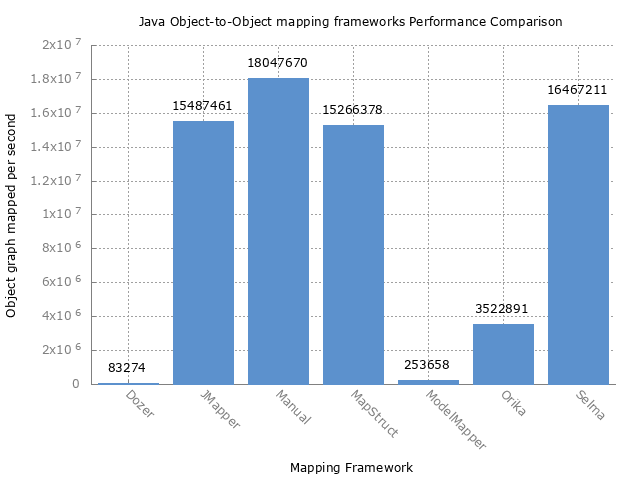

Source data for this figure (header and first rows):
Benchmark, Mode, Threads, Samples, Score, Score Error (99,9%), Unit
com.javaetmoi.benchmark.MapperBenchmark.…, thrpt, 1, 200, 83274,102727, 724,456926, ops/s
com.javaetmoi.benchmark.MapperBenchmark.…, thrpt, 1, 200, 15487461,568428, 119421,893528, ops/s
com.javaetmoi.benchmark.MapperBenchmark.…, thrpt, 1, 200, 18047670,554063, 70665,645808, ops/s
com.javaetmoi.benchmark.MapperBenchmark.…, thrpt, 1, 200, 15266378,657168, 125660,737628, ops/s
com.javaetmoi.benchmark.MapperBenchmark.…, thrpt, 1, 200, 253658,569440, 2197,413754, ops/s
com.javaetmoi.benchmark.MapperBenchmark.…, thrpt, 1, 200, 3522891,324206, 40734,633417, ops/s
com.javaetmoi.benchmark.MapperBenchmark.…, thrpt, 1, 200, 16467211,637012, 63445,484294, ops/s
